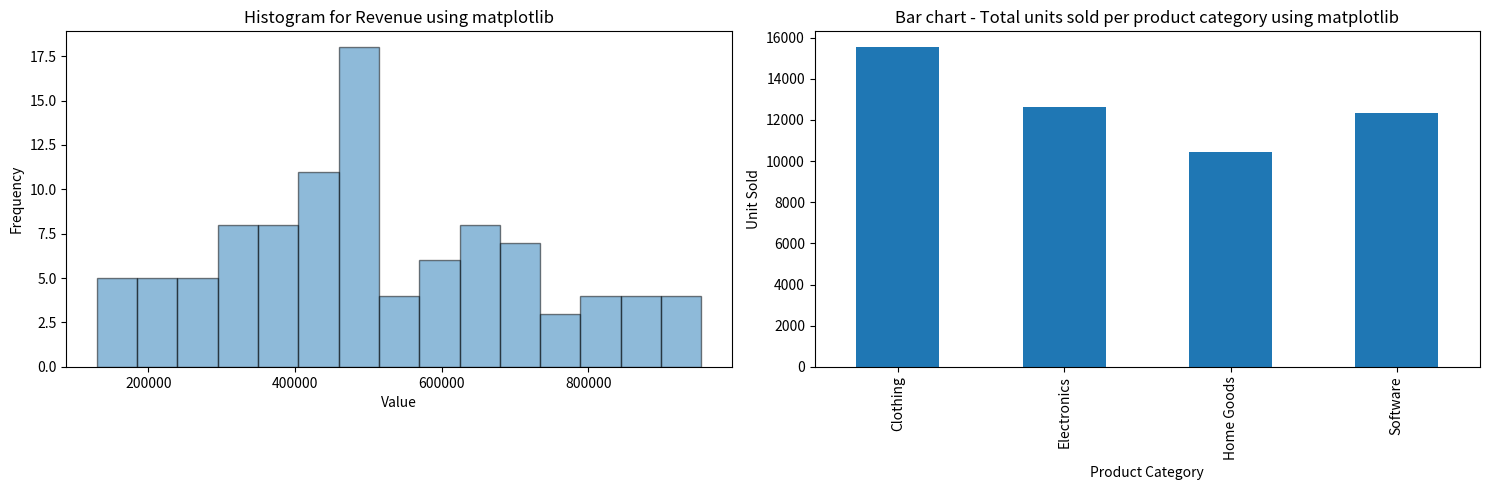

Reproduce this figure in Python.
import numpy as np
import pandas as pd

np.random.seed(10)

month_name=['Jan', 'Feb', 'Mar', 'Apr', 'May', 'Jun',
 'Jul', 'Aug', 'Sep', 'Oct', 'Nov', 'Dec']
month_int=np.random.randint(0,12,size=100)
month=[month_name[x] for x in month_int]


categ=["Electronics","Clothing","Home Goods","Software"]
prod_cat_int=np.random.randint(0,4,size=100)
prod_cat=[categ[x] for x in prod_cat_int]

u_sold=np.random.randint(1,1000,size=100)

noise = np.random.uniform(50000, 800000, size=100)

price_per_unit = 250

rev = (u_sold * price_per_unit) + noise
rev = rev.round(2)

data={
    "Month":month,
    "Product_Category":prod_cat,
    "Units_Sold":u_sold,
    "Revenue":rev
}


df=pd.DataFrame(data)

#injecting null values randomly
df['Revenue']=df['Revenue'].mask(np.random.random(len(df))<0.1)

print(f"printing first 5 rows of the dataframe:\n\n{df.head()}")

print("\nInfo of dataset:")
print(df.info())

print(f"\n\nData Types:\n\n{df.dtypes}")

print(f"\n\nNull values count:\n\n{df.isnull().sum()}")
df.fillna(df.mean(numeric_only=True,),inplace=True)

print(f"\n\nShape of Data frame:{df.shape}")

print(f"\n\nDescriptive Statistics:\n\n{df.describe()}\n")

print("Correlation  between Revenue and Units Sold:")
print(df[['Units_Sold','Revenue']].corr())


df['Revenue']=df['Revenue'].astype(float)
df['Units_Sold']=df['Units_Sold'].astype(int)
print(f"\nRevenue mean:  {df['Revenue'].mean()}")
print(f"\nRevenue median:  {df['Revenue'].median()}")
print(f"\nRevenue standard deviation:  {df['Revenue'].std()}")
print(f"\nRevenue Minimun:  {df['Revenue'].min()}")
print(f"\nRevenue Maximum:  {df['Revenue'].max()}")
print(f"\nAverage revenue of each Product Category:\n\n{df.groupby('Product_Category')['Revenue'].mean()}")


import matplotlib.pyplot as plt

plt.figure(figsize=(15,5))

plt.subplot(1,2,1)
plt.hist(df['Revenue'],bins=15,edgecolor='black',alpha=0.5)
plt.title('Histogram for Revenue using matplotlib')
plt.xlabel("Value")
plt.ylabel("Frequency")


plt.subplot(1,2,2)
sum_units_sold=df.groupby('Product_Category')['Units_Sold'].sum()
sum_units_sold.plot(kind="bar",legend=False)
plt.title('Bar chart - Total units sold per product category using matplotlib')
plt.xlabel("Product Category")
plt.ylabel("Unit Sold")

plt.tight_layout()
plt.show()


